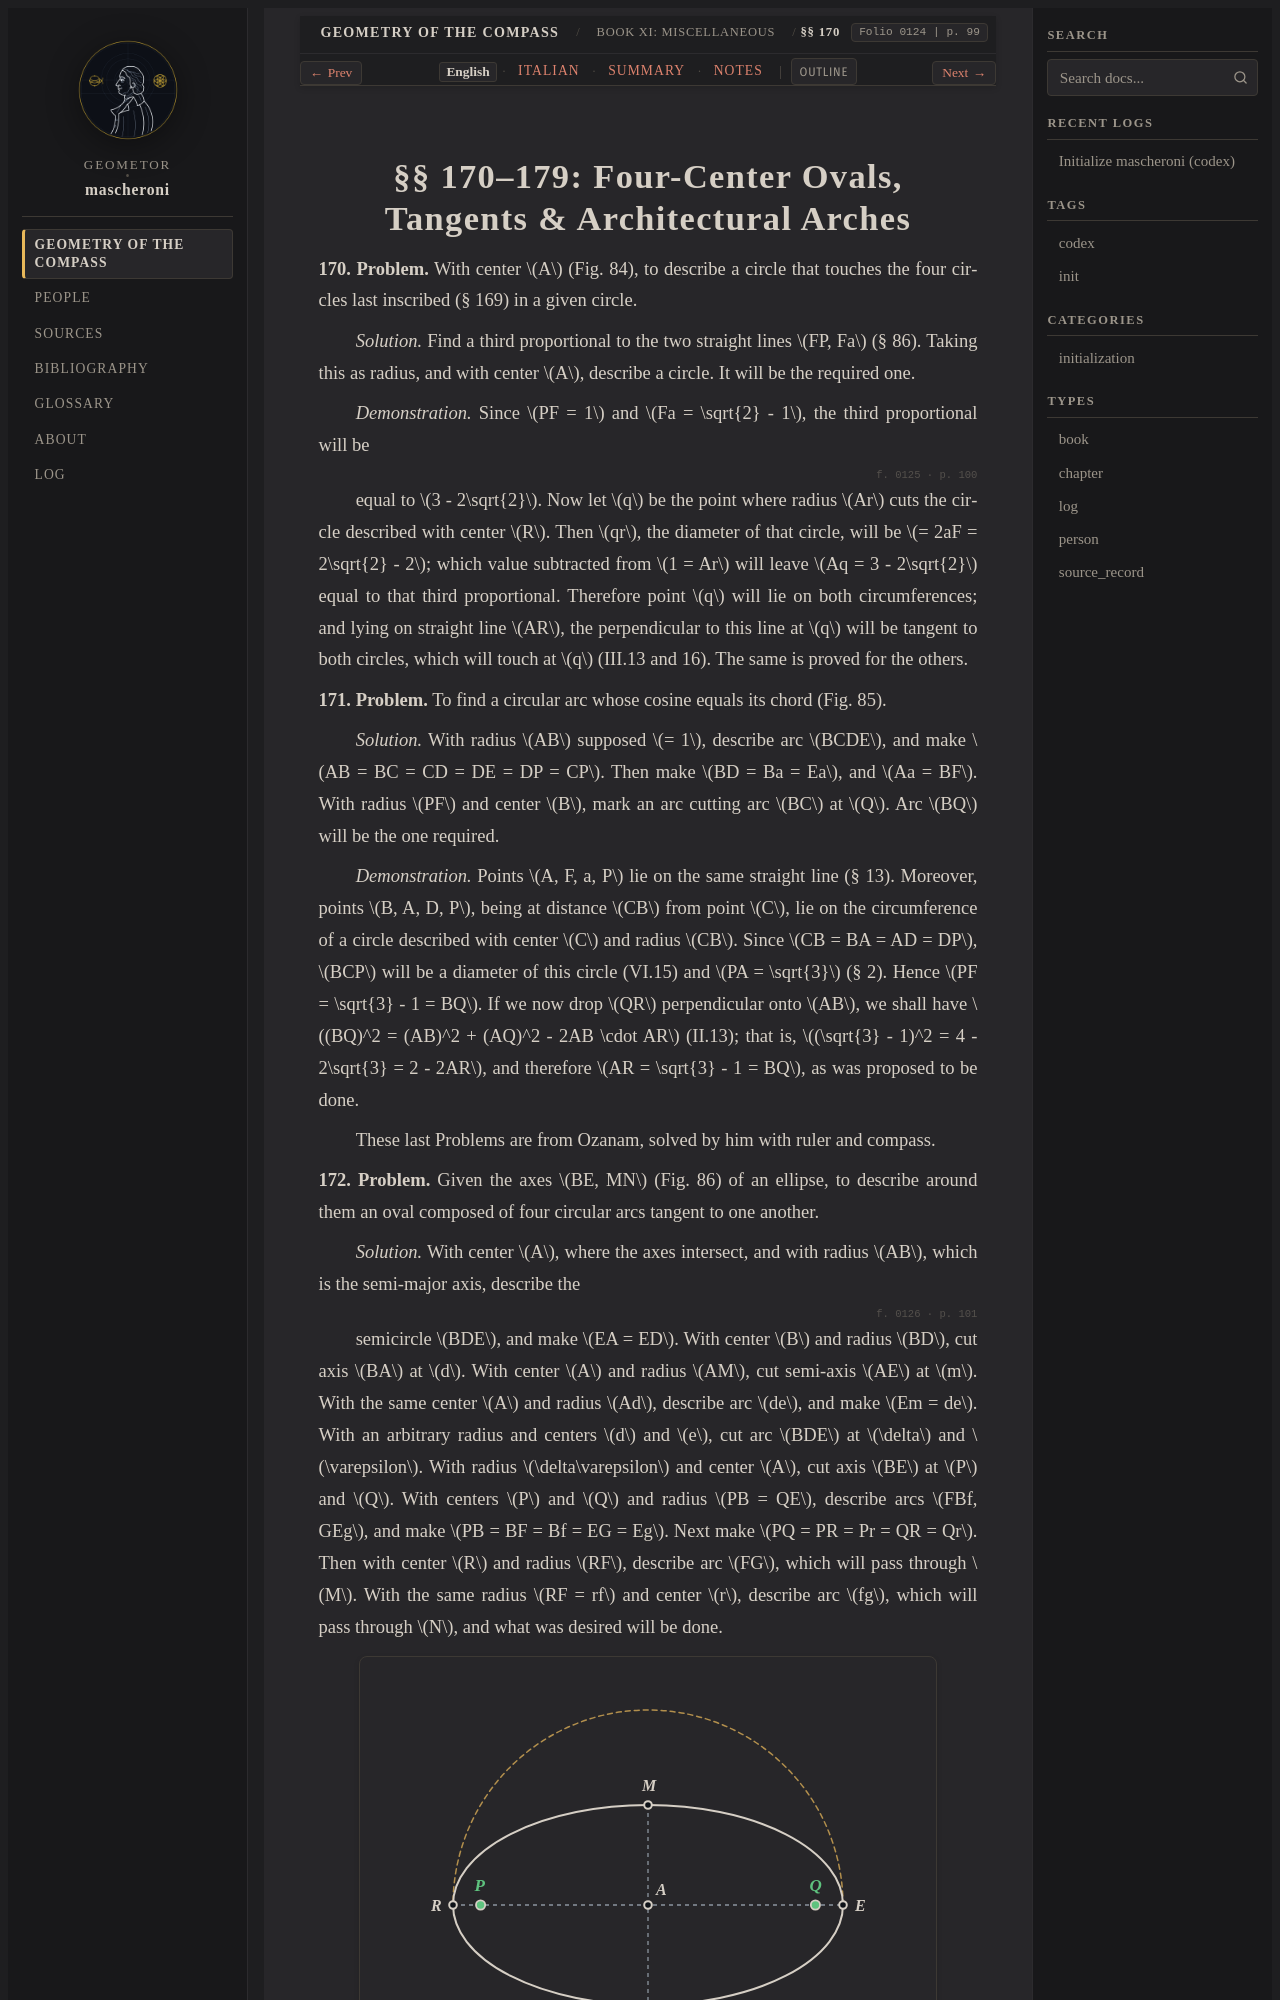

repository: geometor/mascheroni · page: geometria_del_compasso/11-book-11/03-sec-170-ovals-tangents/index.html · generator: sphinx

:order: 3
:layout: book
:title: §§ 170–179: Four-Center Ovals, Tangents & Architectural Arches
:nav_title: §§ 170–179: Ovals & Arches
:breadcrumb_title: §§ 170–179: Ovals & Arches
:folio: 0124
:page: 99
:tracks: English: index | Italian: it | Summary: summary | Notes: notes

.. _mascheroni-11-book-11-03-sec-170-ovals-tangents-en:
